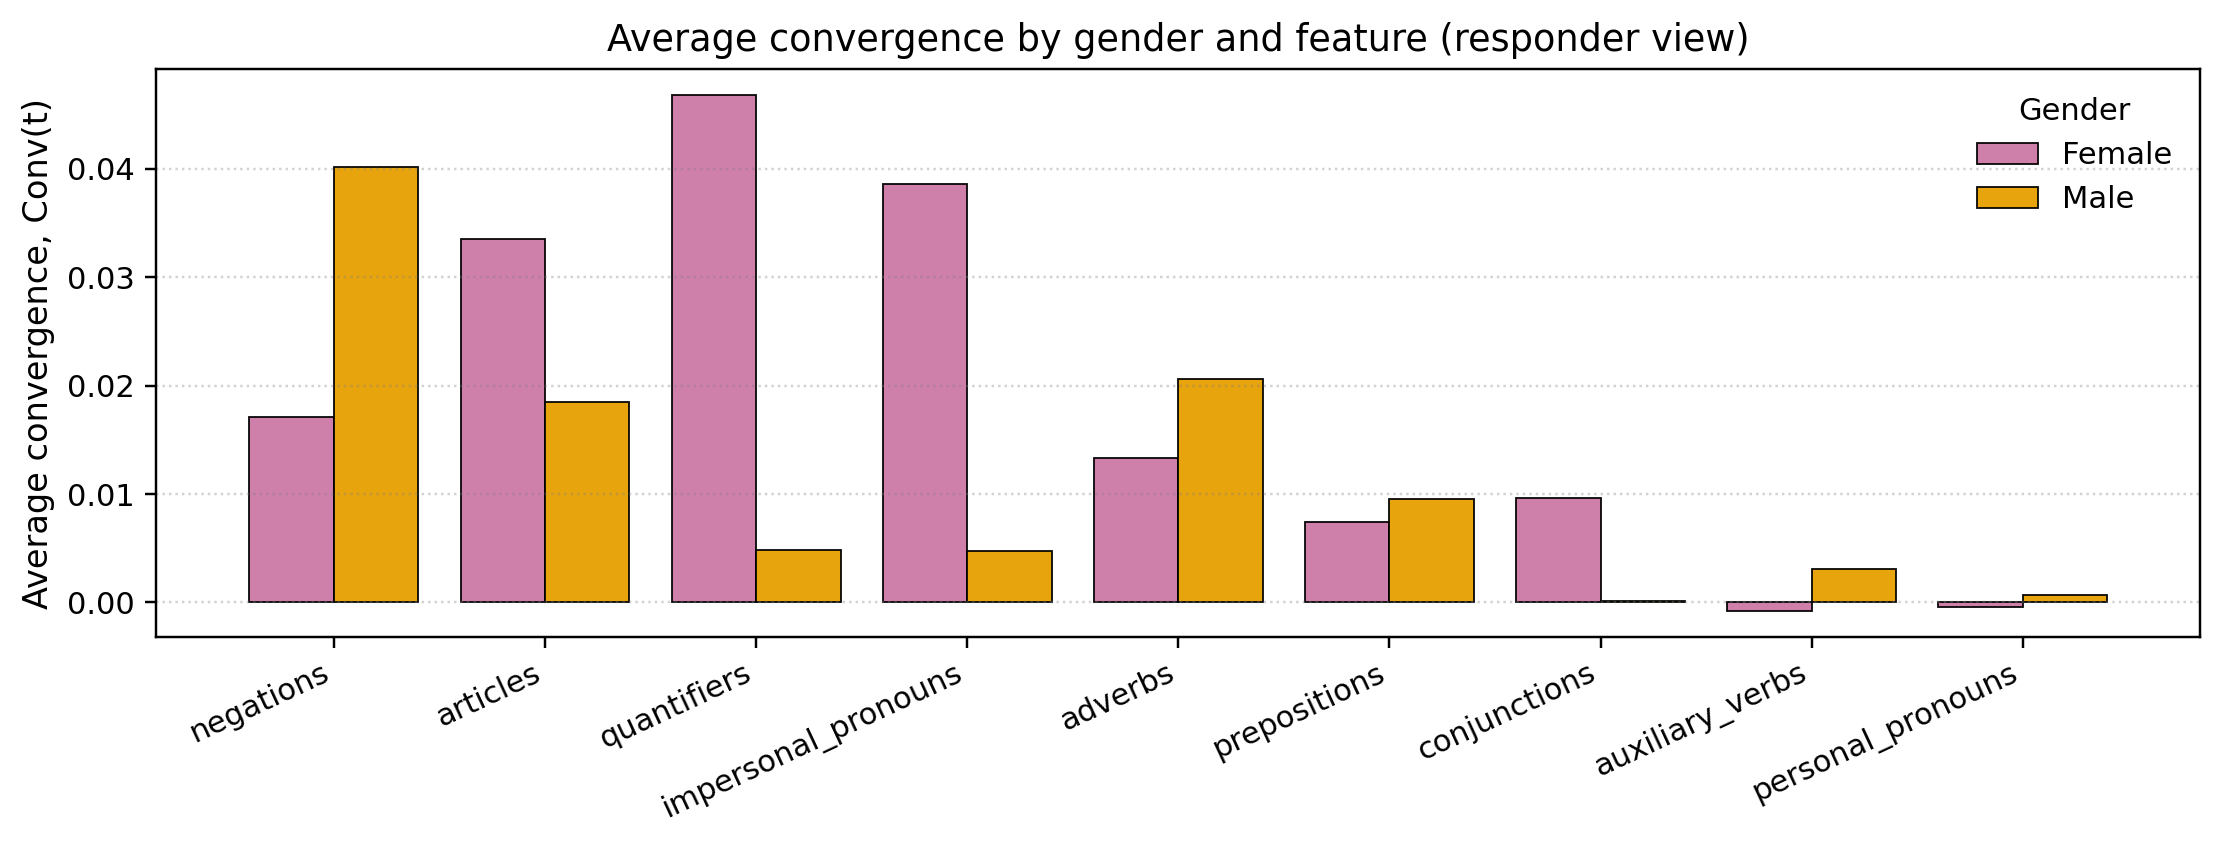

The table this chart was drawn from, first rows:
family, F, M
negations, 0.01714, 0.04011
articles, 0.03349, 0.01846
quantifiers, 0.0468, 0.004843
impersonal_pronouns, 0.03861, 0.004714
adverbs, 0.01333, 0.02061
prepositions, 0.007415, 0.009507
conjunctions, 0.009601, 0.0001466
auxiliary_verbs, -0.0007978, 0.003132
personal_pronouns, -0.0004284, 0.0007278
